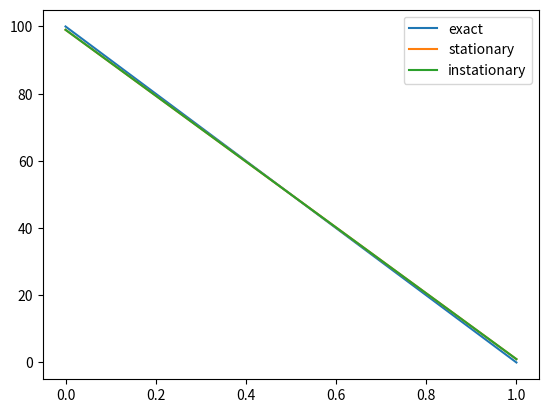

The matplotlib source for this figure:
#####################################################################
# Created by strider
# at 21/12/2020

# Feature: Instationary heat equation solver
# Solve the instationary heat equation
#####################################################################


## IMPORT
import numpy as np
import scipy.linalg as linalg
import matplotlib.pyplot as plt



## BODY
# Define solver parameters
omega = 1
tol = 1e-4

# Define domain (1D rod)
xmin = 0
xmax = 1
xlen = abs(xmax - xmin)
X = np.linspace(xmin, xmax, 100)
dx = abs(X[1] - X[0])
N = X.size

# Define time frame
tmin = 0
tmax = 1
t = np.linspace(tmin, tmax, 20000)
dt = abs(t[1] - t[0])
M = t.size

# Define material properties
rho = 1  # Density [kg/m^3]
cp = 1  # Specific heat capacity for const pressure
k = 1  # Conductivity
alpha = k / (rho * cp)  # Thermal diffusivity
A_factor = alpha / dx**2

# Check stability
stability_condition = A_factor * dt
if stability_condition < 1/2:
    print("Method is stable and positive")
if stability_condition < 1/4:
    print("Non-oscillatory")

# Define toeplitz column
A_col = [2, -1] + [0] * (N - 2)

# Define boundary conditions
bc_left = 100
bc_right = 0

# Define right-hand side
h = 0
H_vector = [A_factor * bc_left + h] + [h] * (N - 2) + [A_factor * bc_right + h]

# Define initial conditions
ic = [0] * N

# Define tensors
A = A_factor * linalg.toeplitz(A_col)  # N x N matrix
T = np.zeros((M, N))  # vector with N entries for each time step
T[0, :] = np.array(ic)  # set initial conditions
H = np.array(H_vector)  # vector with N entries

# Solve stationary solution
stat_T = linalg.solve(A, H)  # stationary solution

# Get analytical solution
exact_T = -(bc_left - bc_right) / xlen * X + bc_left

# Solve instationary solution
## Richardson
for i in range(1, M):
    T[i] = T[i-1] + omega * dt * (H - A.dot(T[i-1]))  # step

    # Check error
    # err = linalg.norm(T[i+1] - T[i], 2) / linalg.norm(T[i], 2)
    # if err > tol:
    #     print(f"Error smaller than tolerance:\t{err.__round__(10)} < {tol.__round__(10)}")
    #     break

# Compare
fig, ax = plt.subplots()
ax.plot(X, exact_T, label="exact")
ax.plot(X, stat_T, label="stationary")
ax.plot(X, T[-1], label="instationary")
ax.legend()
plt.show()
